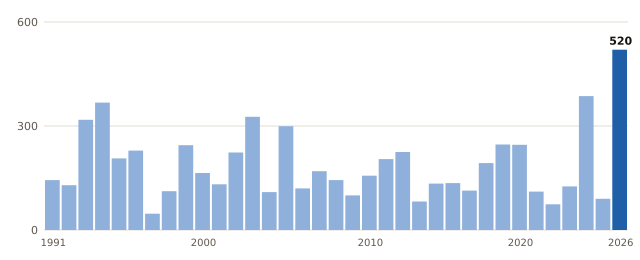

The file beside this chart, header and first rows:
anio, valor
1991, 144.0
1992, 129.1
1993, 317.8
1994, 367.4
1995, 206.4
1996, 229.1
1997, 46.9
1998, 111.9
1999, 244.6
2000, 164.4
2001, 131.7
2002, 223.7
2003, 326.6
2004, 109.3
2005, 299.3
2006, 119.9
2007, 169.6
2008, 144.0
2009, 99.9
2010, 156.6
2011, 204.5
2012, 225.0
2013, 82.2
2015, 133.8
2016, 135.3
2017, 113.7
2018, 192.9
2019, 246.5
2020, 245.8
2021, 110.8
2022, 74.0
2023, 125.9
2024, 386.2
2025, 90.1
2026, 520.0
